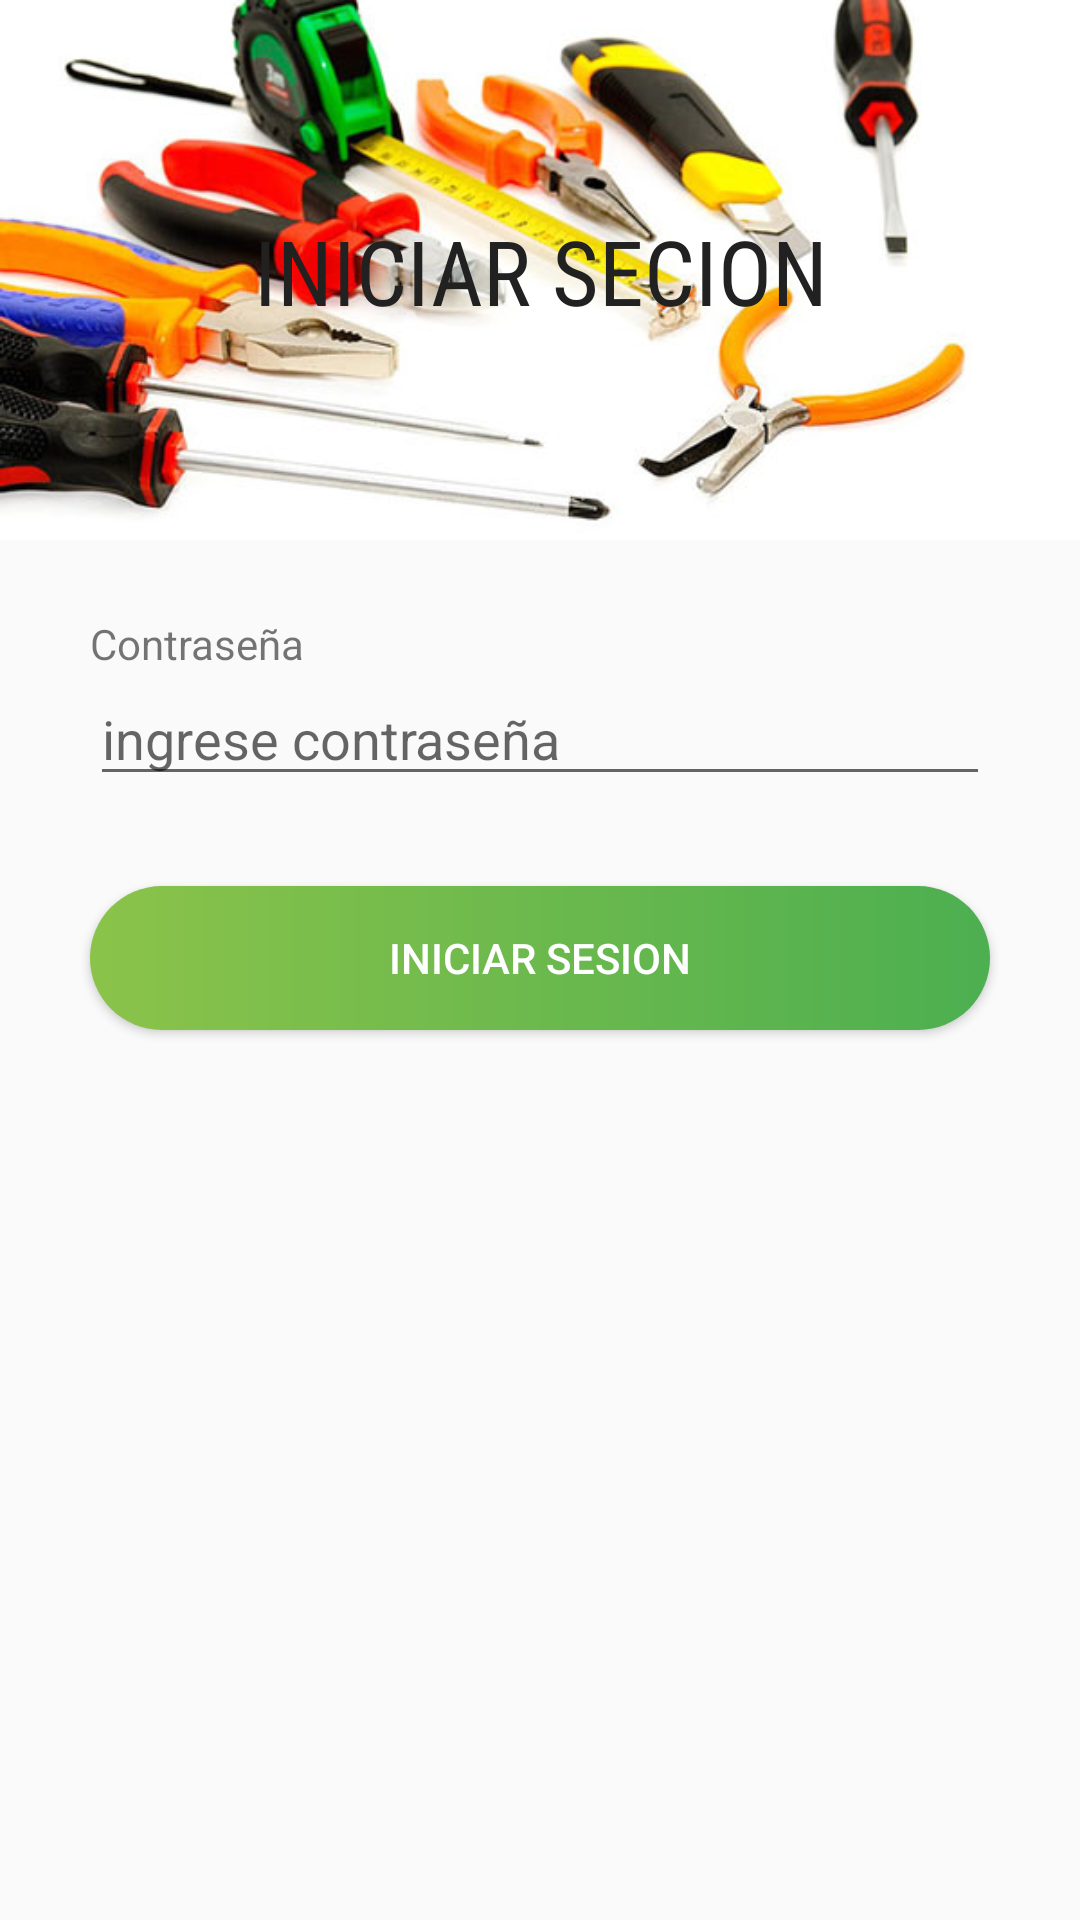

This screen was rendered from an Android layout file. Write that file and the resources it references.
<!-- AndroidManifest.xml: application theme Theme.FacturacionCarpintero -->
<!-- res/layout/activity_main.xml -->
<?xml version="1.0" encoding="utf-8"?>
<LinearLayout xmlns:android="http://schemas.android.com/apk/res/android"
    xmlns:app="http://schemas.android.com/apk/res-auto"
    xmlns:tools="http://schemas.android.com/tools"
    android:layout_width="match_parent"
    android:layout_height="match_parent"
    tools:context=".MainActivity"
    android:orientation="vertical">

    <TextView
        android:layout_width="match_parent"
        android:layout_height="180dp"
        android:layout_marginBottom="25dp"
        android:background="@drawable/fondo"
        android:fontFamily="sans-serif-condensed"
        android:paddingVertical="70dp"
        android:text="Iniciar secion"
        android:textAlignment="center"
        android:textColor="@color/primary_text"
        android:textSize="30sp"
        android:textAllCaps="true"/>

    <TextView
        android:layout_width="match_parent"
        android:layout_height="wrap_content"
        android:text="Contraseña"
        android:layout_marginHorizontal="30dp"/>
    <EditText
        android:id="@+id/editPassword"
        android:layout_width="match_parent"
        android:layout_height="wrap_content"
        android:layout_marginHorizontal="30dp"
        android:inputType="numberPassword"
        android:hint="ingrese contraseña"
        android:layout_marginBottom="30dp"/>
    <Button
        android:id="@+id/btn_Login"
        android:layout_width="match_parent"
        android:layout_height="wrap_content"
        android:text="@string/login"
        android:layout_marginHorizontal="30dp"
        android:background="@drawable/button_bg"
        android:textColor="#fff"/>

</LinearLayout>
<!-- resources referenced by this layout -->
<resources>
  <color name="primary_text">#212121</color>
  <!-- drawable button_bg (drawable) -->
  <?xml version="1.0" encoding="utf-8"?>
  <shape xmlns:android="http://schemas.android.com/apk/res/android">
  
      <gradient android:startColor="#8BC34A"
          android:endColor="#4CAF50"/>
      <corners android:radius="30dp"/>
  </shape>
  <!-- drawable fondo: jpg bitmap (drawable, 36603 bytes) -->
  <string name="login">Iniciar sesion</string>
  <style name="Theme.FacturacionCarpintero" parent="Theme.MaterialComponents.DayNight.DarkActionBar.Bridge">
          
          <item name="colorPrimary">@color/primary</item>
          <item name="colorPrimaryVariant">@color/primary_dark</item>
          <item name="colorOnPrimary">@color/primary_light</item>
          
          <item name="colorSecondary">@color/primary_text</item>
          <item name="colorSecondaryVariant">@color/secondary_text</item>
          <item name="colorOnSecondary">@color/black</item>
          
          <item name="android:statusBarColor" tools:targetApi="l">?attr/colorPrimaryVariant</item>
          
  
      </style>
  <color name="primary">#4CAF50</color>
  <color name="primary_dark">#388E3C</color>
  <color name="primary_light">#C8E6C9</color>
  <color name="secondary_text">#757575</color>
  <color name="black">#FF000000</color>
</resources>
